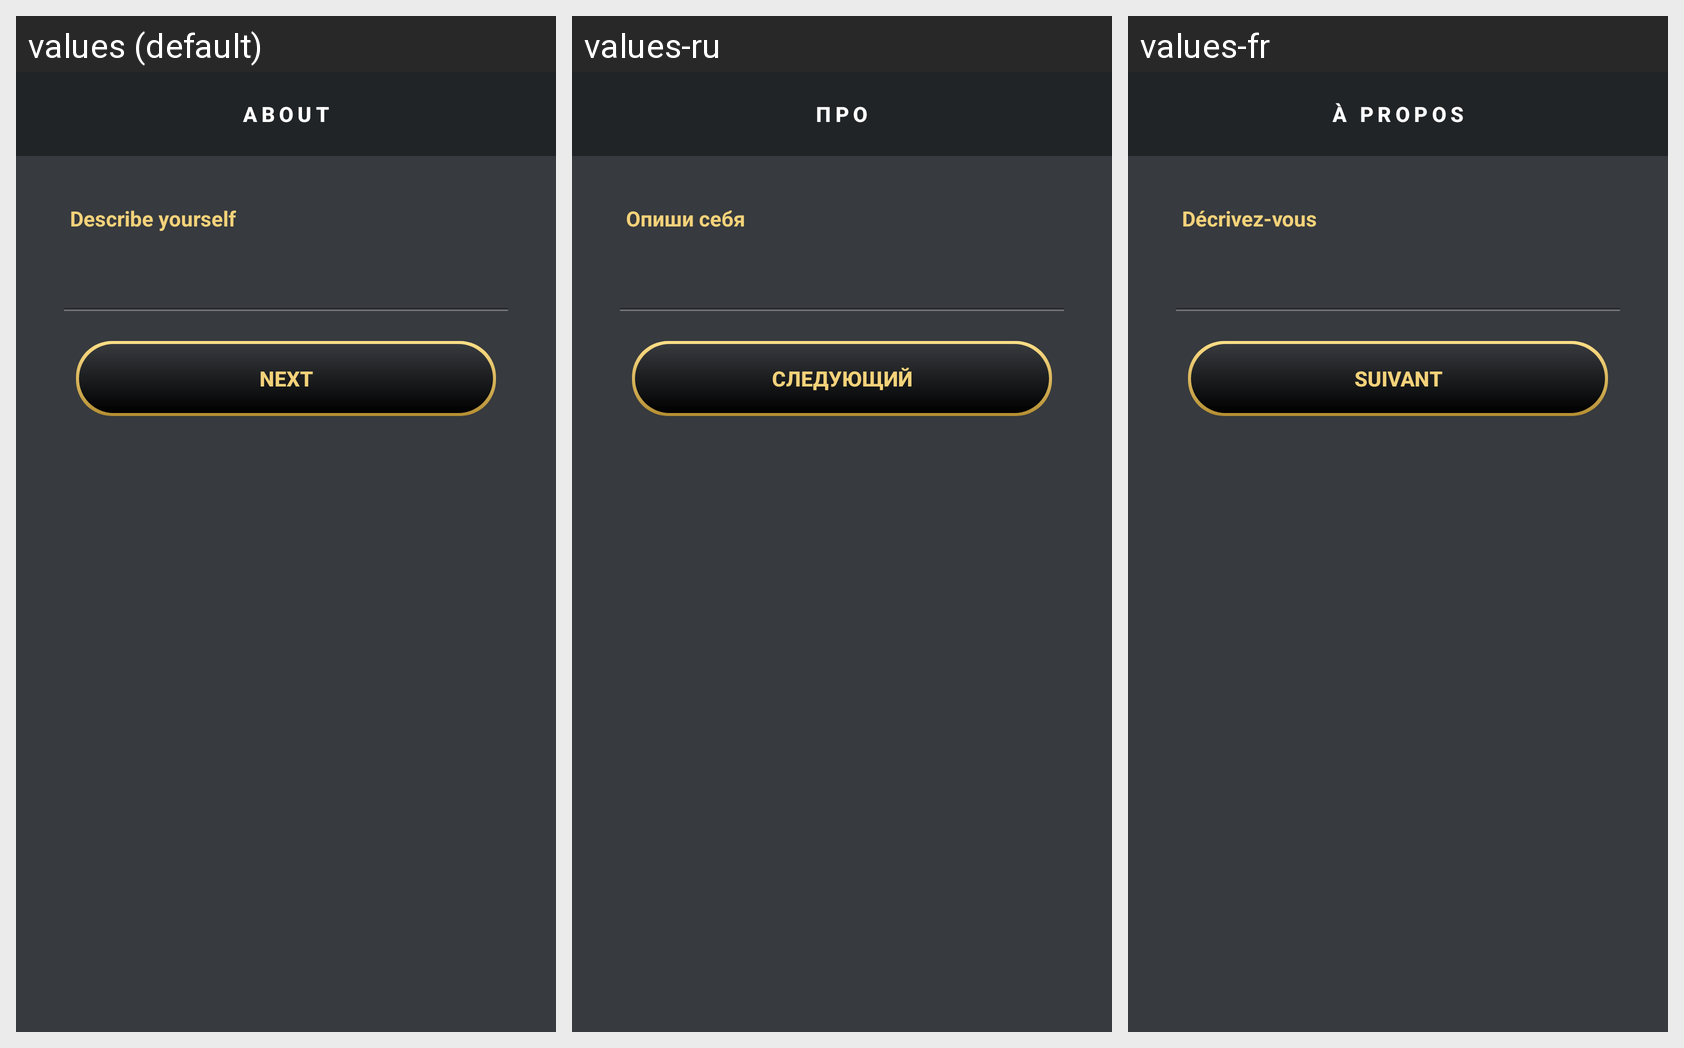

Locale-by-locale string values for the Android screen shown in this grid:
Android screen res/layout/fragment_about_profile.xml rendered under 3 locales, left to right: values (default), values-ru, values-fr. Device: Nexus 5 (rendered at 1080×1920; each locale shown at half size, 540×960, under a caption strip naming it); theme AppTheme.
Strings drawn on this screen, with the default value and each locale's value (text and hints the layout hard-codes, and strings that could not be matched under every locale, appear in the picture but are not listed):

about
  values: About
  values-ru: Про
  values-fr: À propos

about_description
  values: Describe yourself
  values-ru: Опиши себя
  values-fr: Décrivez-vous

about_next
  values: Next
  values-ru: Следующий
  values-fr: Suivant
